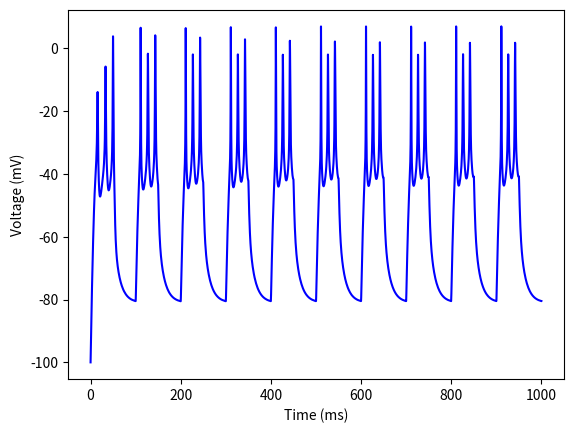

This chart was generated by the following Python code:
import numpy as np
import scipy as sp
import scipy.integrate as sp_int
import matplotlib.pyplot as plt
import matplotlib

# Equations come from "Current- and Voltage-Clamp Recordings and Computer Simulations of Kenyon Cells in the Honeybee"

# Set up the constants. NB: discrepancy between values in paper and ModelDB!
# Used values of SI from Energy Efficieny paper
C_m  = 1 # membrane capacitance (uF/cm^2)
g_NaF = 35 # maximum conductances (mS/cm^2)
g_NaS = 3*0.0
g_KV  = 2
g_KA  = 14.5
g_KST = 1.5
g_l  = 0.075
E_Na = 58 # reversal potentials (mV)
E_K  = -81
E_l  = -81

# define auxiliary equations. "inf(v_h, V, s)" describes m_inf, h_inf etc. Tau describes the timescale.
def inf_m(V, V_h, s): return 1 / (1 + np.exp((V_h - V) / s))
def inf_h(V, V_h, s): return 1 / (1 + np.exp((V - V_h) / s))
def tau_1(tau_max, tau_min, V, V_h, s):
    return ((tau_max - tau_min) / (1 + np.exp((V - V_h) / s))) + tau_min
def tau_2(tau_max, tau_min, V, V_h1, V_h2, s_1, s_2):
    return ((tau_max - tau_min) / ((1 + np.exp((V - V_h1) / s_1)) * (1 + np.exp((V - V_h2) / s_2)))) + tau_min

# Parameters used in simulation of the Kenyon cell
# for Na:
Vh_Na = -30.1
s_Na = 6.65
Vh1_Na = -20.3
s1_Na = 6.45
tau_max_Na = 0.83
tau_min_Na = 0.093
# for NaF:
Vh_NaF = -51.4
s_NaF = 5.9
Vh1_NaF = -8.03
s1_NaF = 8.69
tau_max_NaF = 1.66
tau_min_NaF = 0.12
# for NaS:
Vh_NaS = -51.4
s_NaS = 5.9
Vh1_NaS = -32.6
s1_NaS = 8
tau_max_NaS = 12.24
tau_min_NaS = 1.9
# for K,V:
Vh_KV = -37.6
s_KV = 27.24
Vh1_KV = 45
s1_KV = 13.71
tau_max_KV = 3.53
tau_min_KV = 1.85
# for KA (m for activation, h for inactivation variable):
Vh_KAm = -20.1
s_KAm = 16.1
Vh1_KAm = -70
s1_KAm = -4
Vh2_KAm = -20
s2_KAm = 12
tau_max_KAm = 1.65
tau_min_KAm = 0.35
Vh_KAh = -74.7
s_KAh = 7
Vh1_KAh = -60
s1_KAh =  -25
Vh2_KAh = -62
s2_KAh = 16
tau_max_KAh = 90
tau_min_KAh = 2.5
# for KST:
Vh_KSTm = -20.1
s_KSTm = 16.1
Vh1_KSTm = 20
s1_KSTm = 20
tau_max_KSTm = 5
tau_min_KSTm = 0.5
Vh_KSTh = -74.7
s_KSTh = 7
Vh1_KSTh = 52
s1_KSTh = 15
tau_max_KSTh = 200
tau_min_KSTh = 150


# equations governing opening / closing rates
def m_inf_Na(V): return inf_m(V, Vh_Na, s_Na)
def tau_m_Na(V): return tau_1(tau_max_Na, tau_min_Na, V, Vh1_Na, s1_Na)
def h_inf_NaF(V): return inf_h(V, Vh_NaF, s_NaF)
def tau_h_NaF(V): return tau_1(tau_max_NaF, tau_min_NaF, V, Vh1_NaF, s1_NaF)
def h_inf_NaS(V): return inf_h(V, Vh_NaF, s_NaF)
def tau_h_NaS(V): return tau_1(tau_max_NaS, tau_min_NaS, V, Vh1_NaS, s1_NaS)
def m_inf_KV(V): return inf_m(V, Vh_KV, s_KV)
def tau_m_KV(V): return tau_1(tau_max_KV, tau_min_KV, V, Vh1_KV, s1_KV)
def m_inf_KA(V): return inf_m(V, Vh_KAm, s_KAm)
def tau_m_KA(V): return tau_2(tau_max_KAm, tau_min_KAm, V, Vh1_KAm, Vh2_KAm, s1_KAm, s2_KAm)
def h_inf_KA(V): return inf_h(V, Vh_KAh, s_KAh)
def tau_h_KA(V): return tau_2(tau_max_KAh, tau_min_KAh, V, Vh1_KAh, Vh2_KAh, s1_KAh, s2_KAh)
def m_inf_KST(V): return inf_m(V, Vh_KSTm, s_KSTm)
def tau_m_KST(V): return tau_1(tau_max_KSTm, tau_min_KSTm, V, Vh1_KSTm, s1_KSTm)
def h_inf_KST(V): return inf_h(V, Vh_KSTh, s_KSTh)
def tau_h_KST(V): return tau_1(tau_max_KSTh, tau_min_KSTh, V, Vh1_KSTh, s1_KSTh)

# define the currents in the model
def I_Na1(V, m_Na, h_NaF): return g_NaF * (m_Na**3) * h_NaF * (V - E_Na)
def I_Na2(V, m_Na, h_NaS): return g_NaS * (m_Na**3) * h_NaS * (V - E_Na)
def I_KaF(V, m_KA, h_KA): return g_KA * (m_KA**3) * h_KA * (V - E_K)
def I_KaS(V, m_KST, h_KST): return g_KST * (m_KST**3) * h_KST * (V - E_K)
def I_KV(V, m_KV): return g_KV * (m_KV**4) * (V - E_K)
def I_l(V): return g_l * (V - E_l)

def f(t, y):
    # set external current: make sure it is 0 for large times.
    f = 10/1000
    I_e = lambda t: np.sign(np.sin(2*np.pi*f*t))*3.5 + 3.5
    # define variables that are to be integrated
    V, m_Na, h_NaF, h_NaS, m_KA, h_KA, m_KST, h_KST, m_KV = y

    # define DV/dt ('_dot' denotes time differentiation)
    V_dot = 1/C_m * (I_e(t) - (I_Na1(V, m_Na, h_NaF) + I_Na2(V, m_Na, h_NaS) + I_KaF(V, m_KA, h_KA) +
                            I_KaS(V, m_KST, h_KST) + I_KV(V, m_KV) + I_l(V)))
    # enter the equations controlling the gating variables.
    m_Na_dot = (m_inf_Na(V) - m_Na) / tau_m_Na(V)
    h_NaF_dot = (h_inf_NaF(V) - h_NaF) / tau_h_NaF(V)
    h_NaS_dot = (h_inf_NaS(V) - h_NaS) / tau_h_NaS(V)
    m_KA_dot = (m_inf_KA(V) - m_KA) / tau_m_KA(V)
    h_KA_dot = (h_inf_KA(V) - h_KA) / tau_h_KA(V)
    m_KST_dot = (m_inf_KST(V) - m_KST) / tau_m_KST(V)
    h_KST_dot = (h_inf_KST(V) - h_KST) / tau_h_KST(V)
    m_KV_dot = (m_inf_KV(V) - m_KV) / tau_m_KV(V)
    return [V_dot, m_Na_dot, h_NaF_dot, h_NaS_dot, m_KA_dot, h_KA_dot, m_KST_dot, h_KST_dot, m_KV_dot]

# enter intial values for V, n, m, h
V_0 = -100
m_Na_0 = m_inf_Na(V_0)
h_NaF_0 = h_inf_NaF(V_0)
h_NaS_0 = h_inf_NaS(V_0)
m_KA_0 = m_inf_KA(V_0)
h_KA_0 = h_inf_KA(V_0)
m_KST_0 = m_inf_KST(V_0)
h_KST_0 = h_inf_KST(V_0)
m_KV_0 = m_inf_KV(V_0)
y_0 = [V_0, m_Na_0, h_NaF_0, h_NaS_0, m_KA_0, h_KA_0, m_KST_0, h_KST_0, m_KV_0]

# create timescale. t_interval is the time interval in which to calculate the solution.
# t_points are the points at which the solution is stored.
t_interval = (0.0, 1000.0)
numpoints = 10000
t_points = np.linspace(t_interval[0], t_interval[1], numpoints)

# solve coupled ODEs with scipy's solver
soln = sp_int.solve_ivp(f, t_interval, y_0, 'BDF')

V = soln.y[0, :]

# plot & show solution
plt.plot(soln.t, soln.y[0, :], 'b')
plt.ylabel('Voltage (mV)')
plt.xlabel('Time (ms)')
plt.show()
